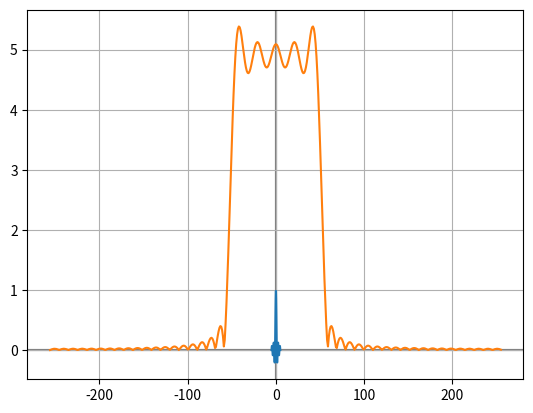

This chart was generated by the following Python code:


"""
    FFT 
    
[redacted]
"""


import numpy as np
import matplotlib.pyplot as plt

def plotter(a,b):
    plt.axhline(color="gray", zorder=-1)
    plt.axvline(color="gray", zorder=-1)
    plt.grid(1)
    plt.plot(a,b)
    plt.show()
   
# to plot Sinc wave
t=np.linspace(-5,5,50)
y=np.sinc(t)
plotter(t,y)


# to plot the sampled wave
z=np.zeros(512-len(y))
y=np.concatenate((y,z))
n=len(y)
Y=abs(np.fft.fft(y))
f=np.arange(-n/2,(n/2))
z=np.fft.fftshift(Y)
plotter(f,z)